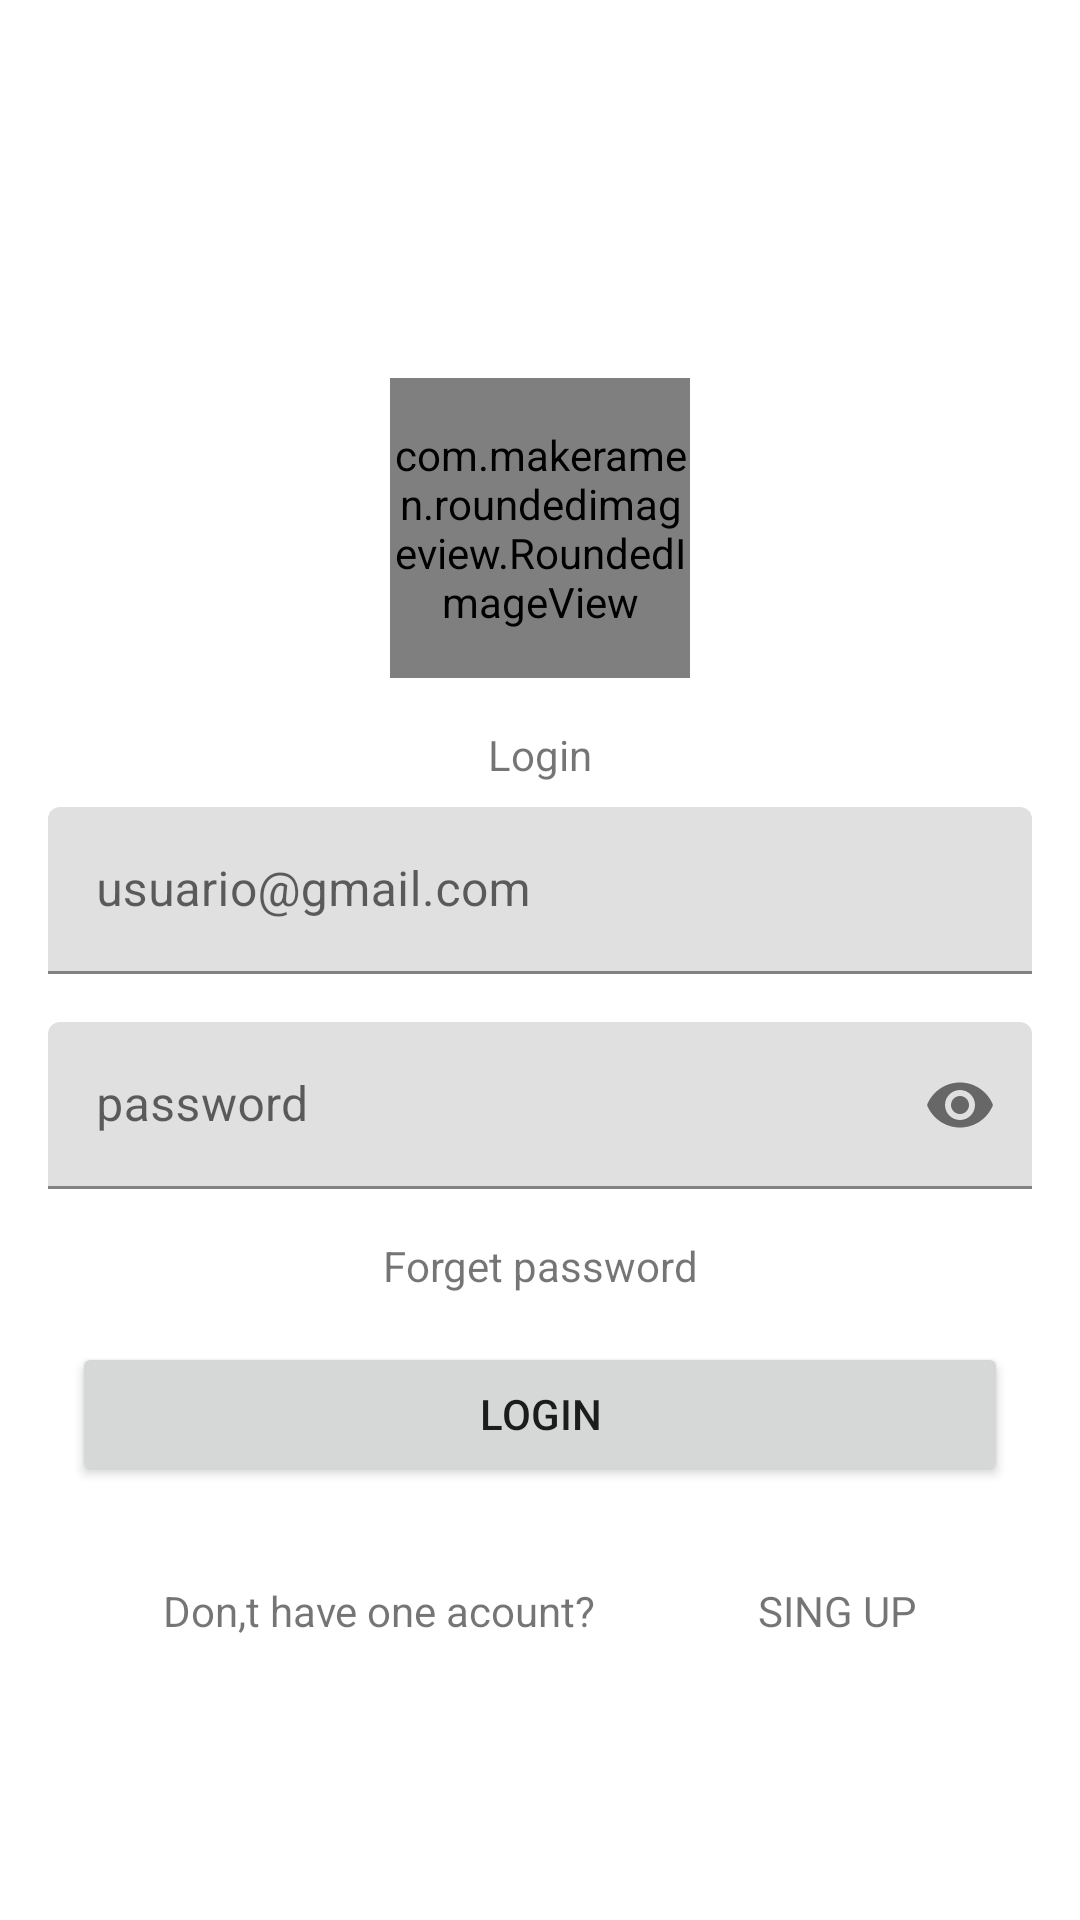

Android layout source for this screen:
<!-- AndroidManifest.xml: application theme Theme.ComplementariasMx -->
<!-- res/layout/fragment_login.xml -->
<androidx.constraintlayout.widget.ConstraintLayout xmlns:android="http://schemas.android.com/apk/res/android"
    xmlns:app="http://schemas.android.com/apk/res-auto"
    xmlns:tools="http://schemas.android.com/tools"
    android:layout_width="match_parent"
    android:layout_height="match_parent"
    tools:context=".presentacion.ui.login.LoginFragment">

    <androidx.constraintlayout.widget.ConstraintLayout
        android:layout_width="match_parent"
        android:layout_height="wrap_content"
        app:layout_constraintBottom_toBottomOf="parent"
        app:layout_constraintEnd_toEndOf="parent"
        app:layout_constraintStart_toStartOf="parent"
        app:layout_constraintTop_toTopOf="parent">

        <com.makeramen.roundedimageview.RoundedImageView
            android:id="@+id/imageView2"
            android:layout_width="100dp"
            android:layout_height="100dp"
            android:layout_marginTop="32dp"
            android:scaleType="fitCenter"
            android:src="@drawable/user_login"
            app:layout_constraintEnd_toEndOf="parent"
            app:layout_constraintStart_toStartOf="parent"
            app:layout_constraintTop_toTopOf="parent"
            app:riv_border_color="#333333"
            app:riv_border_width="2dip"
            app:riv_oval="true" />


        <TextView
            android:id="@+id/textView"
            android:layout_width="wrap_content"
            android:layout_height="wrap_content"
            android:layout_marginTop="16dp"
            android:text="Login"
            app:layout_constraintEnd_toEndOf="parent"
            app:layout_constraintStart_toStartOf="parent"
            app:layout_constraintTop_toBottomOf="@+id/imageView2" />

        <com.google.android.material.textfield.TextInputLayout
            android:id="@+id/txt_user"
            android:layout_width="match_parent"
            android:layout_height="wrap_content"
            android:layout_marginStart="16dp"
            android:layout_marginTop="8dp"
            android:layout_marginEnd="16dp"
            app:layout_constraintEnd_toEndOf="parent"
            app:layout_constraintStart_toStartOf="parent"
            app:layout_constraintTop_toBottomOf="@+id/textView"
            app:startIconDrawable="@drawable/ic_baseline_user">

            <com.google.android.material.textfield.TextInputEditText
                android:layout_width="match_parent"
                android:layout_height="wrap_content"
                android:hint="usuario@gmail.com "
                android:inputType="textWebEmailAddress" />
        </com.google.android.material.textfield.TextInputLayout>

        <com.google.android.material.textfield.TextInputLayout
            android:id="@+id/txt_passord"
            android:layout_width="match_parent"
            android:layout_height="wrap_content"
            android:layout_marginStart="16dp"
            android:layout_marginTop="16dp"
            android:layout_marginEnd="16dp"
            app:endIconMode="password_toggle"
            app:layout_constraintEnd_toEndOf="parent"
            app:layout_constraintStart_toStartOf="parent"
            app:layout_constraintTop_toBottomOf="@+id/txt_user"
            app:startIconDrawable="@drawable/ic_baseline_lock_24">

            <com.google.android.material.textfield.TextInputEditText
                android:layout_width="match_parent"
                android:layout_height="wrap_content"
                android:hint="password"
                android:inputType="textPassword" />
        </com.google.android.material.textfield.TextInputLayout>

        <TextView
            android:id="@+id/textView2"
            android:layout_width="wrap_content"
            android:layout_height="wrap_content"
            android:layout_marginTop="16dp"
            android:text="Forget password"
            app:layout_constraintEnd_toEndOf="parent"
            app:layout_constraintStart_toStartOf="parent"
            app:layout_constraintTop_toBottomOf="@+id/txt_passord" />

        <Button
            android:id="@+id/button_login"
            android:layout_width="0dp"
            android:layout_height="wrap_content"
            android:layout_marginStart="24dp"
            android:layout_marginTop="16dp"
            android:layout_marginEnd="24dp"
            android:text="Login"
            app:layout_constraintEnd_toEndOf="parent"
            app:layout_constraintStart_toStartOf="parent"
            app:layout_constraintTop_toBottomOf="@+id/textView2" />

        <TextView
            android:id="@+id/textView3"
            android:layout_width="wrap_content"
            android:layout_height="wrap_content"
            android:layout_marginTop="32dp"
            android:text="Don,t have one acount?"
            app:layout_constraintEnd_toStartOf="@+id/txt_sing_up"
            app:layout_constraintHorizontal_bias="0.5"
            app:layout_constraintStart_toStartOf="parent"
            app:layout_constraintTop_toBottomOf="@+id/button_login" />

        <TextView
            android:id="@+id/txt_sing_up"
            android:layout_width="wrap_content"
            android:layout_height="wrap_content"
            android:layout_marginTop="32dp"
            android:text="SING UP"
            app:layout_constraintEnd_toEndOf="parent"
            app:layout_constraintHorizontal_bias="0.5"
            app:layout_constraintStart_toEndOf="@+id/textView3"
            app:layout_constraintTop_toBottomOf="@+id/button_login" />

        <ProgressBar
            android:id="@+id/progressBar"
            style="?android:attr/progressBarStyle"
            android:layout_width="wrap_content"
            android:layout_height="wrap_content"
            android:visibility="invisible"
            app:layout_constraintBottom_toBottomOf="parent"
            app:layout_constraintEnd_toEndOf="parent"
            app:layout_constraintStart_toStartOf="parent"
            app:layout_constraintTop_toTopOf="parent" />
    </androidx.constraintlayout.widget.ConstraintLayout>


</androidx.constraintlayout.widget.ConstraintLayout>
<!-- resources referenced by this layout -->
<resources>
  <style name="Theme.ComplementariasMx" parent="Theme.MaterialComponents.DayNight.NoActionBar">
          
          <item name="colorPrimary">@color/purple_500</item>
          <item name="colorPrimaryVariant">@color/purple_700</item>
          <item name="colorOnPrimary">@color/white</item>
          
          <item name="colorSecondary">@color/teal_200</item>
          <item name="colorSecondaryVariant">@color/teal_700</item>
          <item name="colorOnSecondary">@color/black</item>
          
          <item name="android:statusBarColor" tools:targetApi="l">?attr/colorPrimaryVariant</item>
          
      </style>
  <color name="purple_500">#FF6200EE</color>
  <color name="purple_700">#FF3700B3</color>
  <color name="white">#FFFFFFFF</color>
  <color name="teal_200">#FF03DAC5</color>
  <color name="teal_700">#FF018786</color>
  <color name="black">#FF000000</color>
</resources>
